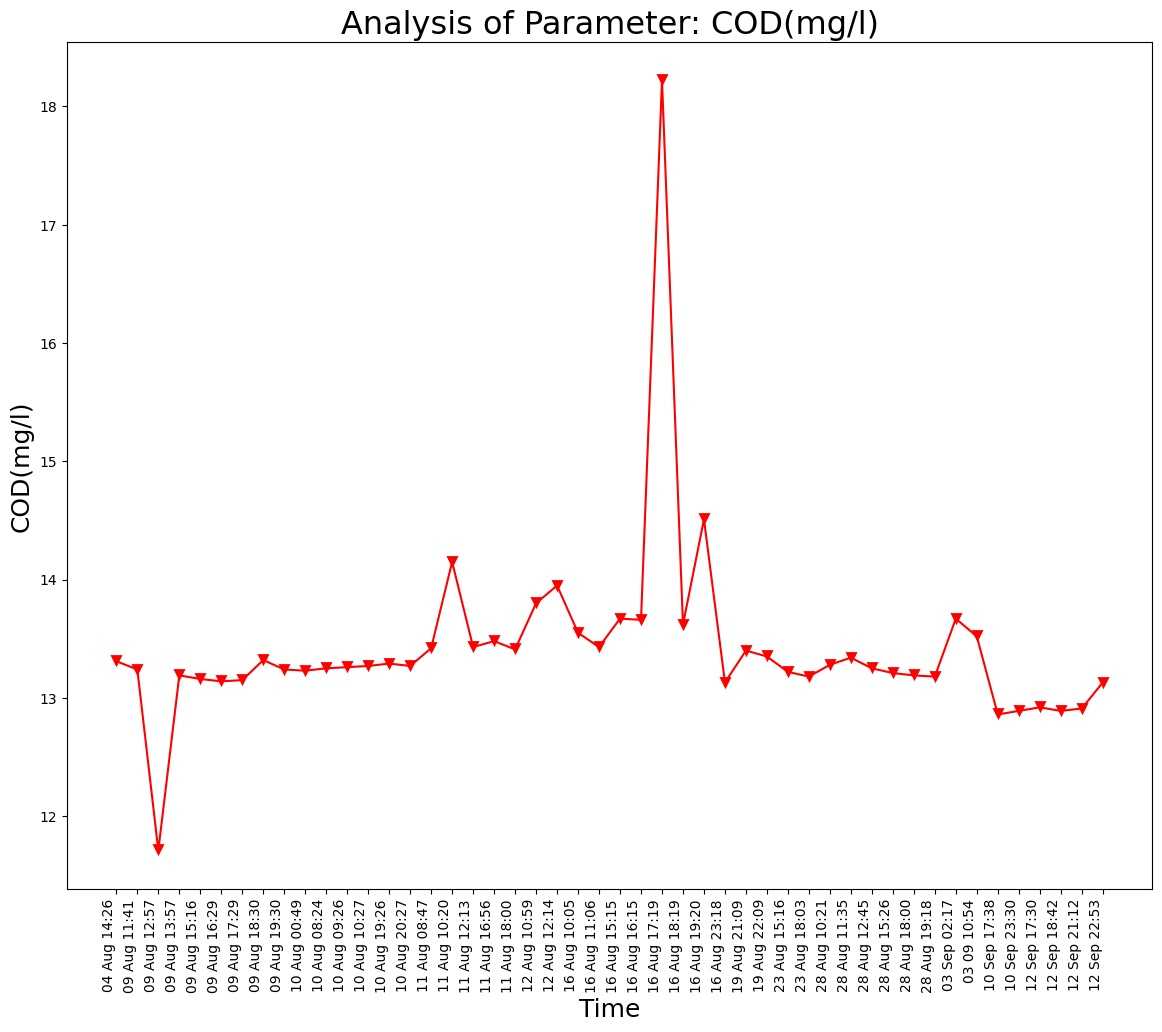

Data behind this chart, as committed beside it:
Unnamed: 0, DateTime, Date, Time, COD(mg/l)
0.0, 04 Aug 14:26, 04 Aug 2021, 14:26:24, 13.31
1.0, 09 Aug 11:41, 09 Aug 2021, 11:41:48, 13.24
2.0, 09 Aug 12:57, 09 Aug 2021, 12:57:04, 11.71
3.0, 09 Aug 13:57, 09 Aug 2021, 13:57:19, 13.19
4.0, 09 Aug 15:16, 09 Aug 2021, 15:16:19, 13.16
5.0, 09 Aug 16:29, 09 Aug 2021, 16:29:24, 13.14
6.0, 09 Aug 17:29, 09 Aug 2021, 17:29:51, 13.15
7.0, 09 Aug 18:30, 09 Aug 2021, 18:30:16, 13.32
8.0, 09 Aug 19:30, 09 Aug 2021, 19:30:40, 13.24
9.0, 10 Aug 00:49, 10 Aug 2021, 00:49:39, 13.23
10.0, 10 Aug 08:24, 10 Aug 2021, 08:24:01, 13.25
11.0, 10 Aug 09:26, 10 Aug 2021, 09:26:56, 13.26
12.0, 10 Aug 10:27, 10 Aug 2021, 10:27:28, 13.27
13.0, 10 Aug 19:26, 10 Aug 2021, 19:26:33, 13.29
14.0, 10 Aug 20:27, 10 Aug 2021, 20:27:03, 13.27
15.0, 11 Aug 08:47, 11 Aug 2021, 08:47:06, 13.42
16.0, 11 Aug 10:20, 11 Aug 2021, 10:20:04, 14.15
17.0, 11 Aug 12:13, 11 Aug 2021, 12:13:36, 13.43
18.0, 11 Aug 16:56, 11 Aug 2021, 16:56:21, 13.48
19.0, 11 Aug 18:00, 11 Aug 2021, 18:00:02, 13.41
20.0, 12 Aug 10:59, 12 Aug 2021, 10:59:37, 13.8
21.0, 12 Aug 12:14, 12 Aug 2021, 12:14:31, 13.95
22.0, 16 Aug 10:05, 16 Aug 2021, 10:05:25, 13.55
23.0, 16 Aug 11:06, 16 Aug 2021, 11:06:03, 13.43
24.0, 16 Aug 15:15, 16 Aug 2021, 15:15:28, 13.67
25.0, 16 Aug 16:15, 16 Aug 2021, 16:15:54, 13.66
26.0, 16 Aug 17:19, 16 Aug 2021, 17:19:32, 18.22
27.0, 16 Aug 18:19, 16 Aug 2021, 18:19:53, 13.62
28.0, 16 Aug 19:20, 16 Aug 2021, 19:20:17, 14.51
29.0, 16 Aug 23:18, 16 Aug 2021, 23:18:09, 13.13
30.0, 19 Aug 21:09, 19 Aug 2021, 21:09:25, 13.4
31.0, 19 Aug 22:09, 19 Aug 2021, 22:09:52, 13.35
32.0, 23 Aug 15:16, 23 Aug 2021, 15:16:38, 13.22
33.0, 23 Aug 18:03, 23 Aug 2021, 18:03:46, 13.18
34.0, 28 Aug 10:21, 28 Aug 2021, 10:21:18, 13.28
35.0, 28 Aug 11:35, 28 Aug 2021, 11:35:06, 13.34
36.0, 28 Aug 12:45, 28 Aug 2021, 12:45:39, 13.25
37.0, 28 Aug 15:26, 28 Aug 2021, 15:26:51, 13.21
38.0, 28 Aug 18:00, 28 Aug 2021, 18:00:08, 13.19
39.0, 28 Aug 19:18, 28 Aug 2021, 19:18:38, 13.18
, 03 Sep 02:17, 03 Sep 2021, 02:17:33, 13.67
, 03 09 10:54, 03 Sep 2021, 10:54:46, 13.52
, 10 Sep 17:38, 10 Sep 2021, 17:38:26, 12.86
, 10 Sep 23:30, 10 Sep 2021, 23:30:16, 12.89
, 12 Sep 17:30, 12 Sep 2021, 17:30:03, 12.92
, 12 Sep 18:42, 12 Sep 2021, 18:42:45, 12.89
, 12 Sep 21:12, 12 Sep 2021, 21:12:54, 12.91
, 12 Sep 22:53, 12 Sep 2021, 22:53:57, 13.13
